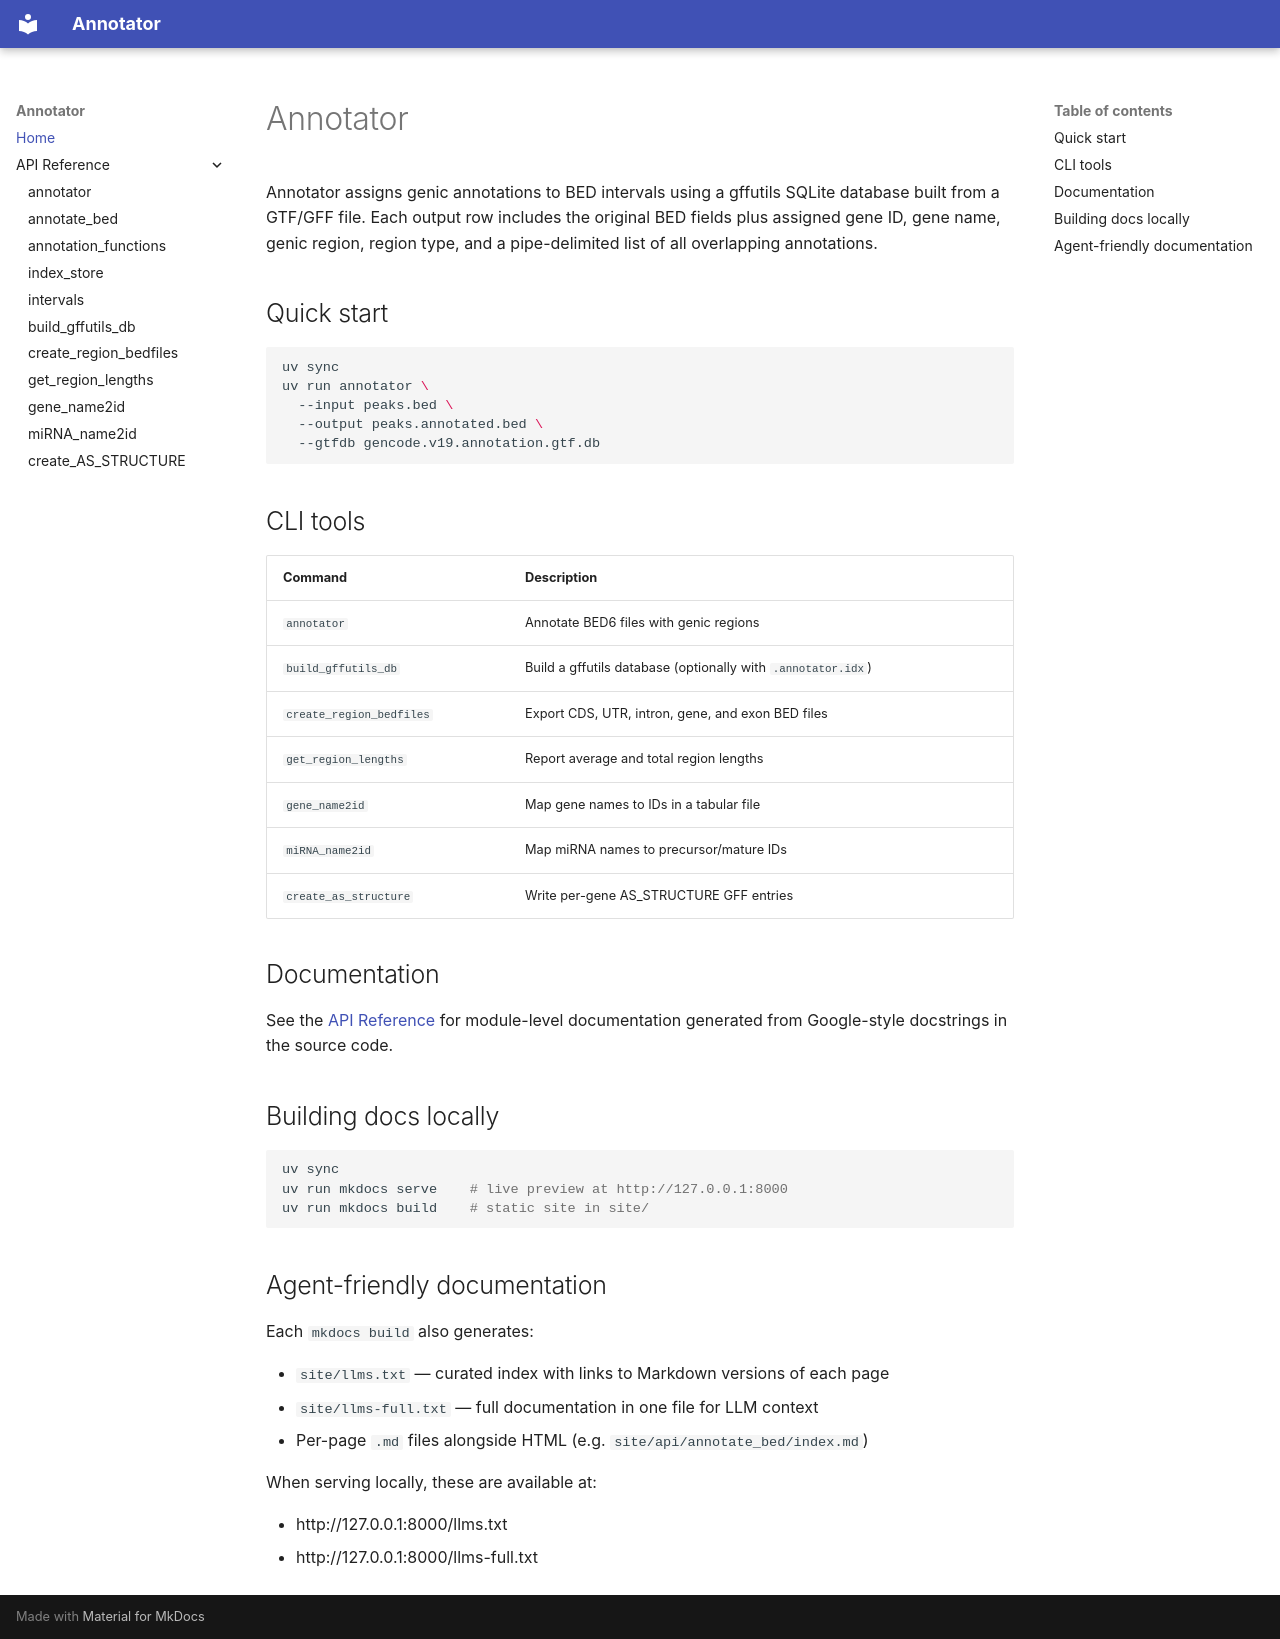

repository: dgorhe/annotator · page: index.html · generator: mkdocs

# Annotator

Annotator assigns genic annotations to BED intervals using a gffutils SQLite
database built from a GTF/GFF file. Each output row includes the original BED
fields plus assigned gene ID, gene name, genic region, region type, and a
pipe-delimited list of all overlapping annotations.

## Quick start

```bash
uv sync
uv run annotator \
  --input peaks.bed \
  --output peaks.annotated.bed \
  --gtfdb gencode.v19.annotation.gtf.db
```

## CLI tools

| Command | Description |
|---------|-------------|
| `annotator` | Annotate BED6 files with genic regions |
| `build_gffutils_db` | Build a gffutils database (optionally with `.annotator.idx`) |
| `create_region_bedfiles` | Export CDS, UTR, intron, gene, and exon BED files |
| `get_region_lengths` | Report average and total region lengths |
| `gene_name2id` | Map gene names to IDs in a tabular file |
| `miRNA_name2id` | Map miRNA names to precursor/mature IDs |
| `create_as_structure` | Write per-gene AS_STRUCTURE GFF entries |

## Documentation

See the [API Reference](api/index.md) for module-level documentation generated
from Google-style docstrings in the source code.

## Building docs locally

```bash
uv sync
uv run mkdocs serve    # live preview at http://127.0.0.1:8000
uv run mkdocs build    # static site in site/
```

## Agent-friendly documentation

Each `mkdocs build` also generates:

- `site/llms.txt` — curated index with links to Markdown versions of each page
- `site/llms-full.txt` — full documentation in one file for LLM context
- Per-page `.md` files alongside HTML (e.g. `site/api/annotate_bed/index.md`)

When serving locally, these are available at:

- http://127.0.0.1:8000/llms.txt
- http://127.0.0.1:8000/llms-full.txt
